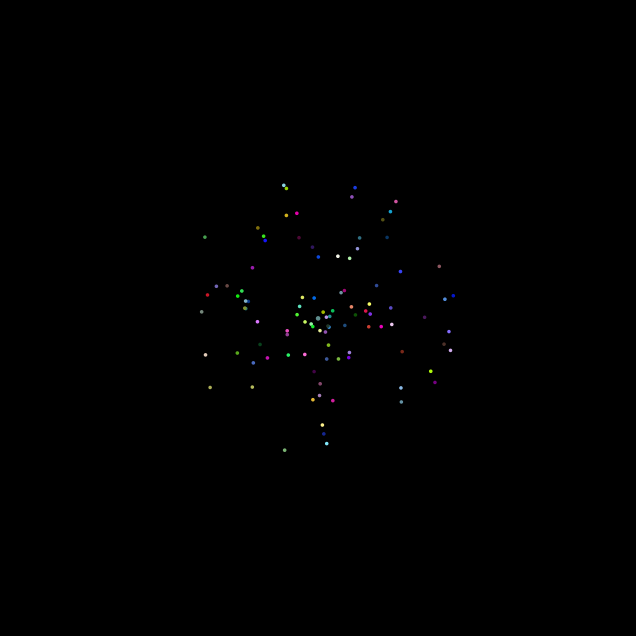

Write the Python code that produced this figure.
import math
import numpy as np
import matplotlib.pyplot as plt
from matplotlib.animation import FuncAnimation
#import Quad


class NBody:

    def __init__(self):
        self.mass = np.array([])
        self.pos = np.array([[]])
        self.vel = np.array([[]])

        self.scat = self.fig = self.ax = self.ani = None
        self.rng = np.random.default_rng()

        self.N = 0
        self.G = 1

    def init_plot(self):
        plt.style.use('dark_background')

        self.fig, self.ax = plt.subplots(figsize=(8, 8))
        self.scat = plt.scatter(self.pos[:, 0], self.pos[:, 1], s=np.log10(self.mass), c=self.rng.random((self.N, 3)))
        #self.scat = plt.scatter(self.pos[:, 0], self.pos[:, 1], s=1, c=self.rng.random((self.N, 3)))

        self.ax.set_axis_off()
        self.ax.set_aspect('equal')
        self.ax.set_xlim(-128, 128)
        self.ax.set_ylim(-128, 128)

    def step(self, t):
        r = self.pos[None, :, :] - self.pos[:, None, :]  # 3d (N,N,2)

        dist2 = np.sum(r**2, axis=2) + 0.3 # 2d (N,N)
        inv_dist3 = dist2 ** (-1.5) # 2d (N,N)

        np.fill_diagonal(inv_dist3, 0)

        mprod = self.mass[:, None] * self.mass[None, :]
        f = self.G * (r * (mprod * inv_dist3)[:, :, None])
        net_f = np.sum(f, axis=1) # 2d (N,2)
        self.vel += net_f / self.mass[:, None] * t
        self.pos += self.vel * t

    def update(self, frame):
        self.step(0.01)
        self.scat.set_offsets(self.pos)
        return [self.scat]

    def create_body(self, mass, pos, vel):
        self.N += 1
        pos = np.array([pos])
        vel = np.array([vel])
        self.mass = np.append(self.mass, mass)
        if self.pos.size == 0:
            self.pos = np.array(pos)
            self.vel = np.array(vel)
            return
        self.pos = np.append(self.pos, pos, axis=0)
        self.vel = np.append(self.vel, vel, axis=0)

    def create_galaxy(self, n, rad, center, c_mass):
        self.create_body(c_mass, center, np.array([0,0]))

        for i in range(n - 1):
            mass = self.rng.uniform(low=200, high=400)

            r = self.rng.random() * rad
            theta = self.rng.uniform(0, 2 * np.pi)
            x, y = r * math.cos(theta), r * math.sin(theta)
            pos = np.array(center + [x,y])

            v = math.sqrt(self.G * c_mass / r)
            vel = np.array([math.cos(theta+np.pi/2),math.sin(theta+np.pi/2)]) * v

            self.create_body(mass, pos, vel)


    def main(self):
        self.init_plot()
        self.ani = FuncAnimation(plt.gcf(), func=self.update, frames=1000, interval=10, blit=True)
        plt.show()

nbody = NBody()
nbody.create_galaxy(100, 60, np.array([0,0]), 200000)
#nbody.create_galaxy(40, 30, np.array([0, 20]), 50000)
nbody.main()
